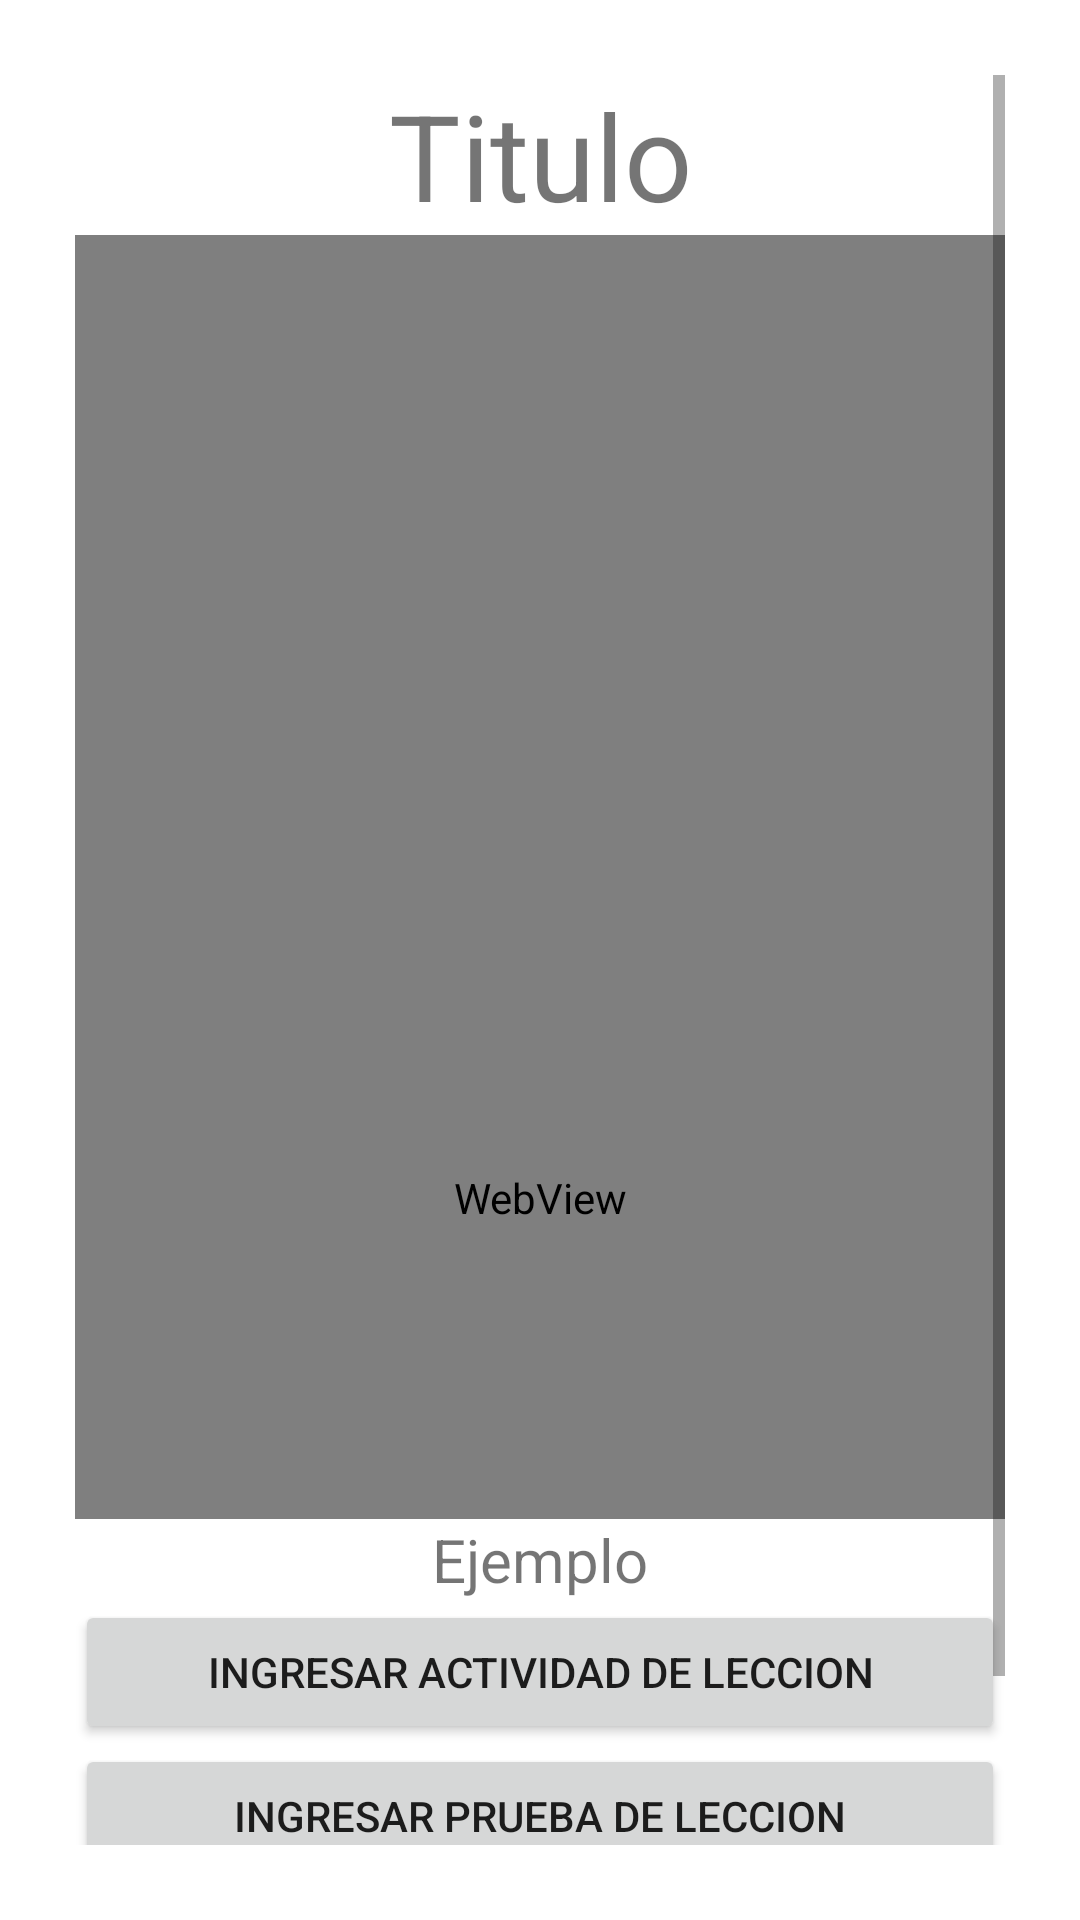

Produce the Android XML layout that renders to this screen, including the resource entries it uses.
<!-- AndroidManifest.xml: application theme Theme.AplicacionMate -->
<!-- res/layout/activity_leccion.xml -->
<?xml version="1.0" encoding="utf-8"?>
<LinearLayout
    xmlns:android="http://schemas.android.com/apk/res/android"
    xmlns:tools="http://schemas.android.com/tools"
    android:layout_width="match_parent"
    android:layout_height="match_parent"
    xmlns:app="http://schemas.android.com/apk/res-auto"
    android:orientation="vertical"
    android:padding="25dp"
    android:gravity="center">

    <ScrollView
        android:layout_width="match_parent"
        android:layout_height="wrap_content">

        <LinearLayout
            android:layout_width="match_parent"
            android:layout_height="wrap_content"
            android:orientation="vertical">

            <TextView
                android:id="@+id/titulo"
                android:layout_width="match_parent"
                android:layout_height="wrap_content"
                android:textSize="40sp"
                android:text="Titulo"
                android:textAlignment="center"
                />

            <ImageView
                android:id="@+id/inicio"
                android:layout_width="match_parent"
                android:layout_height="wrap_content"
                app:srcCompat="@mipmap/numeros"
                />

            <VideoView
                android:id="@+id/video"
                android:layout_width="match_parent"
                android:layout_height="214dp" />

            <WebView
                android:id="@+id/webview"
                android:layout_width="match_parent"
                android:layout_height="214dp"
                tools:ignore="WebViewLayout" />


            <TextView
                android:id="@+id/info"
                android:layout_width="match_parent"
                android:layout_height="wrap_content"
                android:textSize="20sp"
                android:text="@string/texto"
                android:textAlignment="center"/>
            <Button
                android:id="@+id/btn1"
                android:layout_width="match_parent"
                android:layout_height="wrap_content"
                android:text = "@string/actividad"
                />

            <Button
                android:id="@+id/btn2"
                android:layout_width="match_parent"
                android:layout_height="wrap_content"
                android:text = "@string/prueba"
                />
            <ImageView
                android:id="@+id/ejemplo"
                android:layout_width="match_parent"
                android:layout_height="wrap_content"
                />
            <Button
                android:id="@+id/btn3"
                android:layout_width="match_parent"
                android:layout_height="wrap_content"
                android:text = "@string/salir"
                />
        </LinearLayout>
    </ScrollView>

</LinearLayout>
<!-- resources referenced by this layout -->
<resources>
  <string name="actividad">Ingresar actividad de leccion</string>
  <string name="prueba">Ingresar prueba de leccion</string>
  <string name="salir">Menu</string>
  <string name="texto">Ejemplo</string>
  <style name="Theme.AplicacionMate" parent="Theme.MaterialComponents.DayNight.DarkActionBar">
          
          <item name="colorPrimary">@color/purple_500</item>
          <item name="colorPrimaryVariant">@color/purple_700</item>
          <item name="colorOnPrimary">@color/white</item>
          
          <item name="colorSecondary">@color/teal_200</item>
          <item name="colorSecondaryVariant">@color/teal_700</item>
          <item name="colorOnSecondary">@color/black</item>
          
          <item name="android:statusBarColor">?attr/colorPrimaryVariant</item>
          
      </style>
  <!-- not gathered from this repository: default colours our renderer supplied (Android Studio template values) -->
  <color name="purple_500">#FF6200EE</color>
  <color name="purple_700">#FF3700B3</color>
  <color name="teal_200">#FF03DAC5</color>
  <color name="teal_700">#FF018786</color>
  <color name="black">#FF000000</color>
  <color name="white">#FFFFFFFF</color>
</resources>
